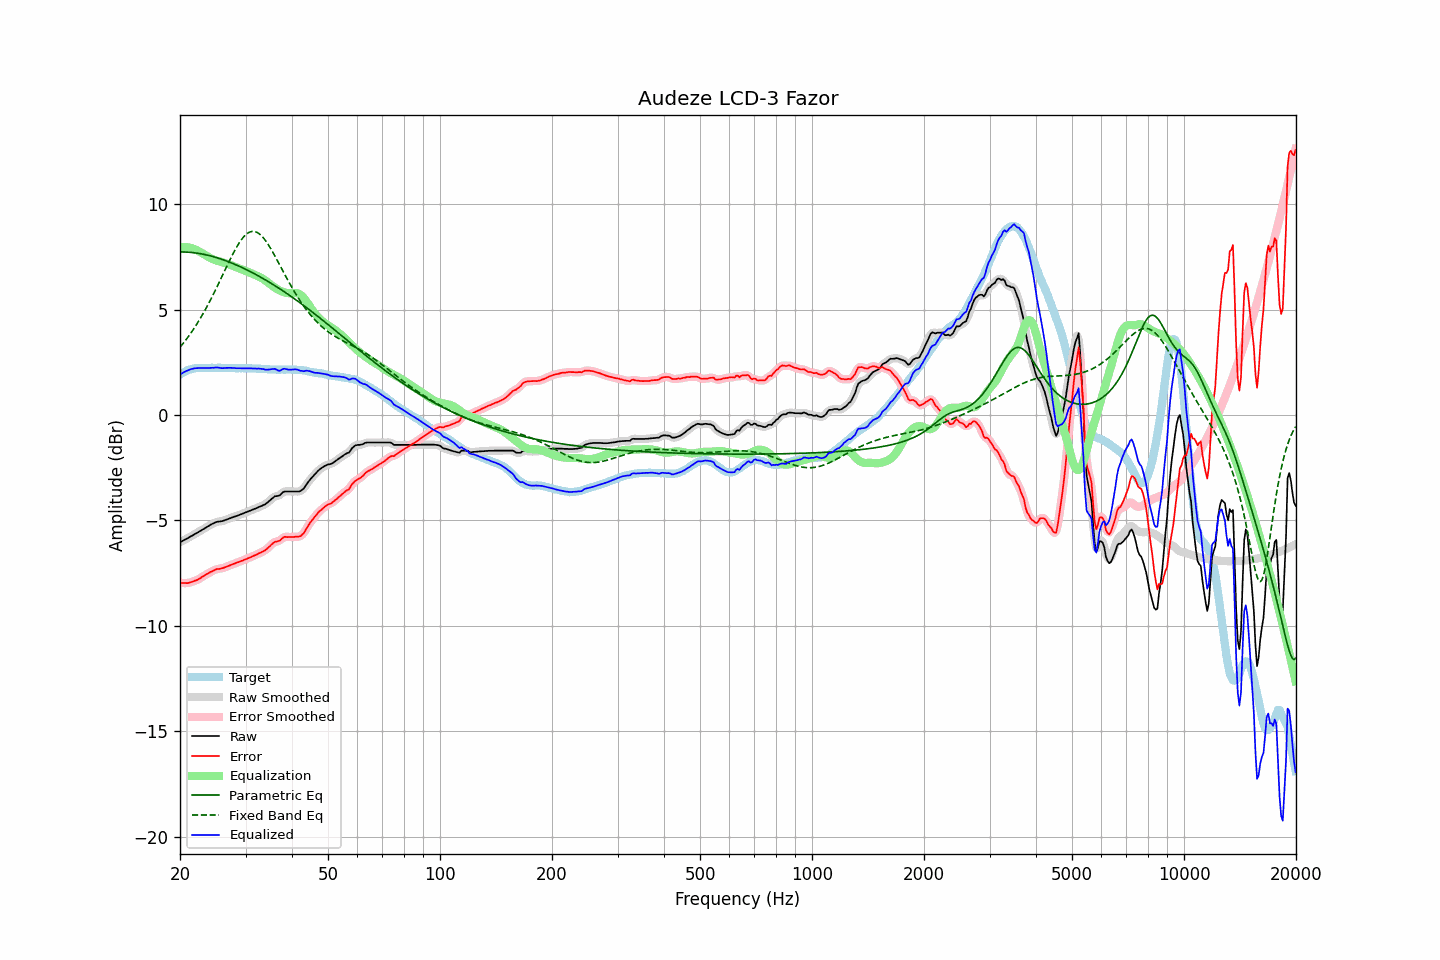

The file beside this chart, header and first rows:
frequency, raw, error, smoothed, error_smoothed, equalization, parametric_eq, fixed_band_eq, equalized_raw, equalized_smoothed, target
20.00, -6.03, -7.95, -6.03, -7.95, 7.95, 7.74, 3.22, 1.92, 1.92, 1.92
20.20, -5.99, -7.96, -5.99, -7.96, 7.96, 7.74, 3.31, 1.97, 1.97, 1.97
20.40, -5.95, -7.97, -5.96, -7.97, 7.97, 7.74, 3.40, 2.02, 2.01, 2.02
20.61, -5.91, -7.96, -5.91, -7.97, 7.97, 7.74, 3.50, 2.06, 2.06, 2.05
20.81, -5.87, -7.97, -5.87, -7.97, 7.97, 7.73, 3.60, 2.09, 2.09, 2.10
21.02, -5.83, -7.97, -5.83, -7.96, 7.96, 7.73, 3.70, 2.12, 2.13, 2.14
21.23, -5.78, -7.94, -5.79, -7.95, 7.94, 7.72, 3.81, 2.16, 2.16, 2.16
21.44, -5.74, -7.92, -5.74, -7.92, 7.93, 7.72, 3.92, 2.18, 2.18, 2.18
21.66, -5.70, -7.90, -5.70, -7.90, 7.90, 7.71, 4.03, 2.20, 2.20, 2.20
21.87, -5.65, -7.86, -5.66, -7.87, 7.87, 7.70, 4.14, 2.22, 2.21, 2.21
22.09, -5.61, -7.84, -5.61, -7.84, 7.84, 7.69, 4.26, 2.22, 2.22, 2.23
22.31, -5.57, -7.81, -5.57, -7.81, 7.80, 7.68, 4.38, 2.23, 2.23, 2.24
22.54, -5.52, -7.76, -5.53, -7.77, 7.76, 7.66, 4.51, 2.23, 2.23, 2.24
22.76, -5.48, -7.72, -5.48, -7.72, 7.72, 7.65, 4.63, 2.23, 2.23, 2.24
22.99, -5.43, -7.66, -5.44, -7.67, 7.67, 7.64, 4.76, 2.24, 2.23, 2.23
23.22, -5.39, -7.62, -5.39, -7.62, 7.62, 7.62, 4.90, 2.23, 2.23, 2.23
23.45, -5.34, -7.57, -5.34, -7.57, 7.58, 7.61, 5.04, 2.23, 2.23, 2.23
23.69, -5.29, -7.53, -5.30, -7.53, 7.53, 7.59, 5.18, 2.24, 2.23, 2.24
23.92, -5.25, -7.49, -5.25, -7.49, 7.49, 7.57, 5.32, 2.23, 2.24, 2.24
24.16, -5.20, -7.44, -5.21, -7.45, 7.44, 7.55, 5.47, 2.24, 2.24, 2.24
24.40, -5.16, -7.41, -5.17, -7.41, 7.41, 7.53, 5.62, 2.24, 2.24, 2.25
24.65, -5.13, -7.37, -5.13, -7.37, 7.38, 7.51, 5.77, 2.24, 2.25, 2.24
24.89, -5.09, -7.33, -5.10, -7.33, 7.35, 7.49, 5.92, 2.25, 2.25, 2.24
25.14, -5.06, -7.30, -5.07, -7.31, 7.32, 7.46, 6.08, 2.26, 2.25, 2.24
25.39, -5.05, -7.30, -5.05, -7.30, 7.30, 7.44, 6.24, 2.25, 2.25, 2.25
25.65, -5.04, -7.29, -5.04, -7.29, 7.28, 7.41, 6.40, 2.24, 2.24, 2.25
25.91, -5.03, -7.27, -5.03, -7.27, 7.26, 7.39, 6.56, 2.23, 2.23, 2.24
26.16, -5.01, -7.25, -5.01, -7.25, 7.24, 7.36, 6.72, 2.23, 2.23, 2.24
26.43, -4.98, -7.22, -4.99, -7.22, 7.22, 7.33, 6.88, 2.23, 2.23, 2.24
26.69, -4.95, -7.19, -4.95, -7.19, 7.19, 7.31, 7.04, 2.24, 2.24, 2.24
26.96, -4.92, -7.16, -4.92, -7.16, 7.16, 7.28, 7.20, 2.24, 2.24, 2.24
27.23, -4.89, -7.13, -4.89, -7.13, 7.13, 7.25, 7.36, 2.24, 2.24, 2.24
27.50, -4.86, -7.10, -4.87, -7.10, 7.10, 7.22, 7.51, 2.24, 2.24, 2.24
27.77, -4.84, -7.07, -4.84, -7.07, 7.07, 7.19, 7.66, 2.23, 2.23, 2.23
28.05, -4.81, -7.04, -4.82, -7.04, 7.04, 7.15, 7.80, 2.23, 2.23, 2.23
28.33, -4.79, -7.01, -4.79, -7.01, 7.01, 7.12, 7.94, 2.22, 2.22, 2.22
28.62, -4.76, -6.98, -4.76, -6.98, 6.98, 7.09, 8.07, 2.22, 2.22, 2.22
28.90, -4.73, -6.96, -4.73, -6.96, 6.96, 7.05, 8.19, 2.22, 2.22, 2.23
29.19, -4.70, -6.92, -4.70, -6.93, 6.93, 7.02, 8.30, 2.22, 2.22, 2.22
29.48, -4.67, -6.90, -4.67, -6.90, 6.90, 6.98, 8.40, 2.22, 2.22, 2.23
29.78, -4.64, -6.86, -4.64, -6.87, 6.87, 6.95, 8.49, 2.22, 2.22, 2.22
30.08, -4.61, -6.84, -4.61, -6.84, 6.84, 6.91, 8.56, 2.22, 2.22, 2.23
30.38, -4.58, -6.80, -4.58, -6.81, 6.80, 6.87, 8.62, 2.22, 2.22, 2.22
30.68, -4.55, -6.77, -4.55, -6.77, 6.77, 6.83, 8.67, 2.22, 2.22, 2.22
30.99, -4.52, -6.74, -4.52, -6.74, 6.74, 6.79, 8.70, 2.22, 2.22, 2.22
31.30, -4.49, -6.70, -4.49, -6.71, 6.71, 6.76, 8.71, 2.21, 2.21, 2.21
31.61, -4.46, -6.67, -4.46, -6.67, 6.67, 6.71, 8.71, 2.21, 2.21, 2.21
31.93, -4.43, -6.64, -4.43, -6.64, 6.64, 6.67, 8.69, 2.21, 2.21, 2.21
32.24, -4.40, -6.60, -4.40, -6.60, 6.61, 6.63, 8.66, 2.20, 2.21, 2.20
32.57, -4.36, -6.56, -4.37, -6.57, 6.57, 6.59, 8.61, 2.21, 2.20, 2.20
32.89, -4.33, -6.53, -4.33, -6.53, 6.53, 6.55, 8.55, 2.20, 2.20, 2.20
33.22, -4.30, -6.49, -4.30, -6.49, 6.49, 6.51, 8.48, 2.19, 2.19, 2.19
33.55, -4.26, -6.45, -4.27, -6.45, 6.44, 6.46, 8.39, 2.18, 2.18, 2.19
33.89, -4.23, -6.41, -4.23, -6.41, 6.39, 6.42, 8.30, 2.16, 2.16, 2.18
34.23, -4.17, -6.35, -4.17, -6.35, 6.33, 6.37, 8.19, 2.16, 2.16, 2.18
34.57, -4.11, -6.28, -4.11, -6.28, 6.27, 6.33, 8.07, 2.16, 2.16, 2.17
34.92, -4.04, -6.21, -4.04, -6.21, 6.21, 6.28, 7.95, 2.17, 2.17, 2.17
35.27, -3.97, -6.13, -3.97, -6.13, 6.16, 6.23, 7.82, 2.18, 2.18, 2.16
35.62, -3.91, -6.07, -3.91, -6.07, 6.10, 6.19, 7.69, 2.19, 2.19, 2.16
35.97, -3.85, -6.01, -3.87, -6.02, 6.05, 6.14, 7.55, 2.19, 2.18, 2.16
... 635 more rows
